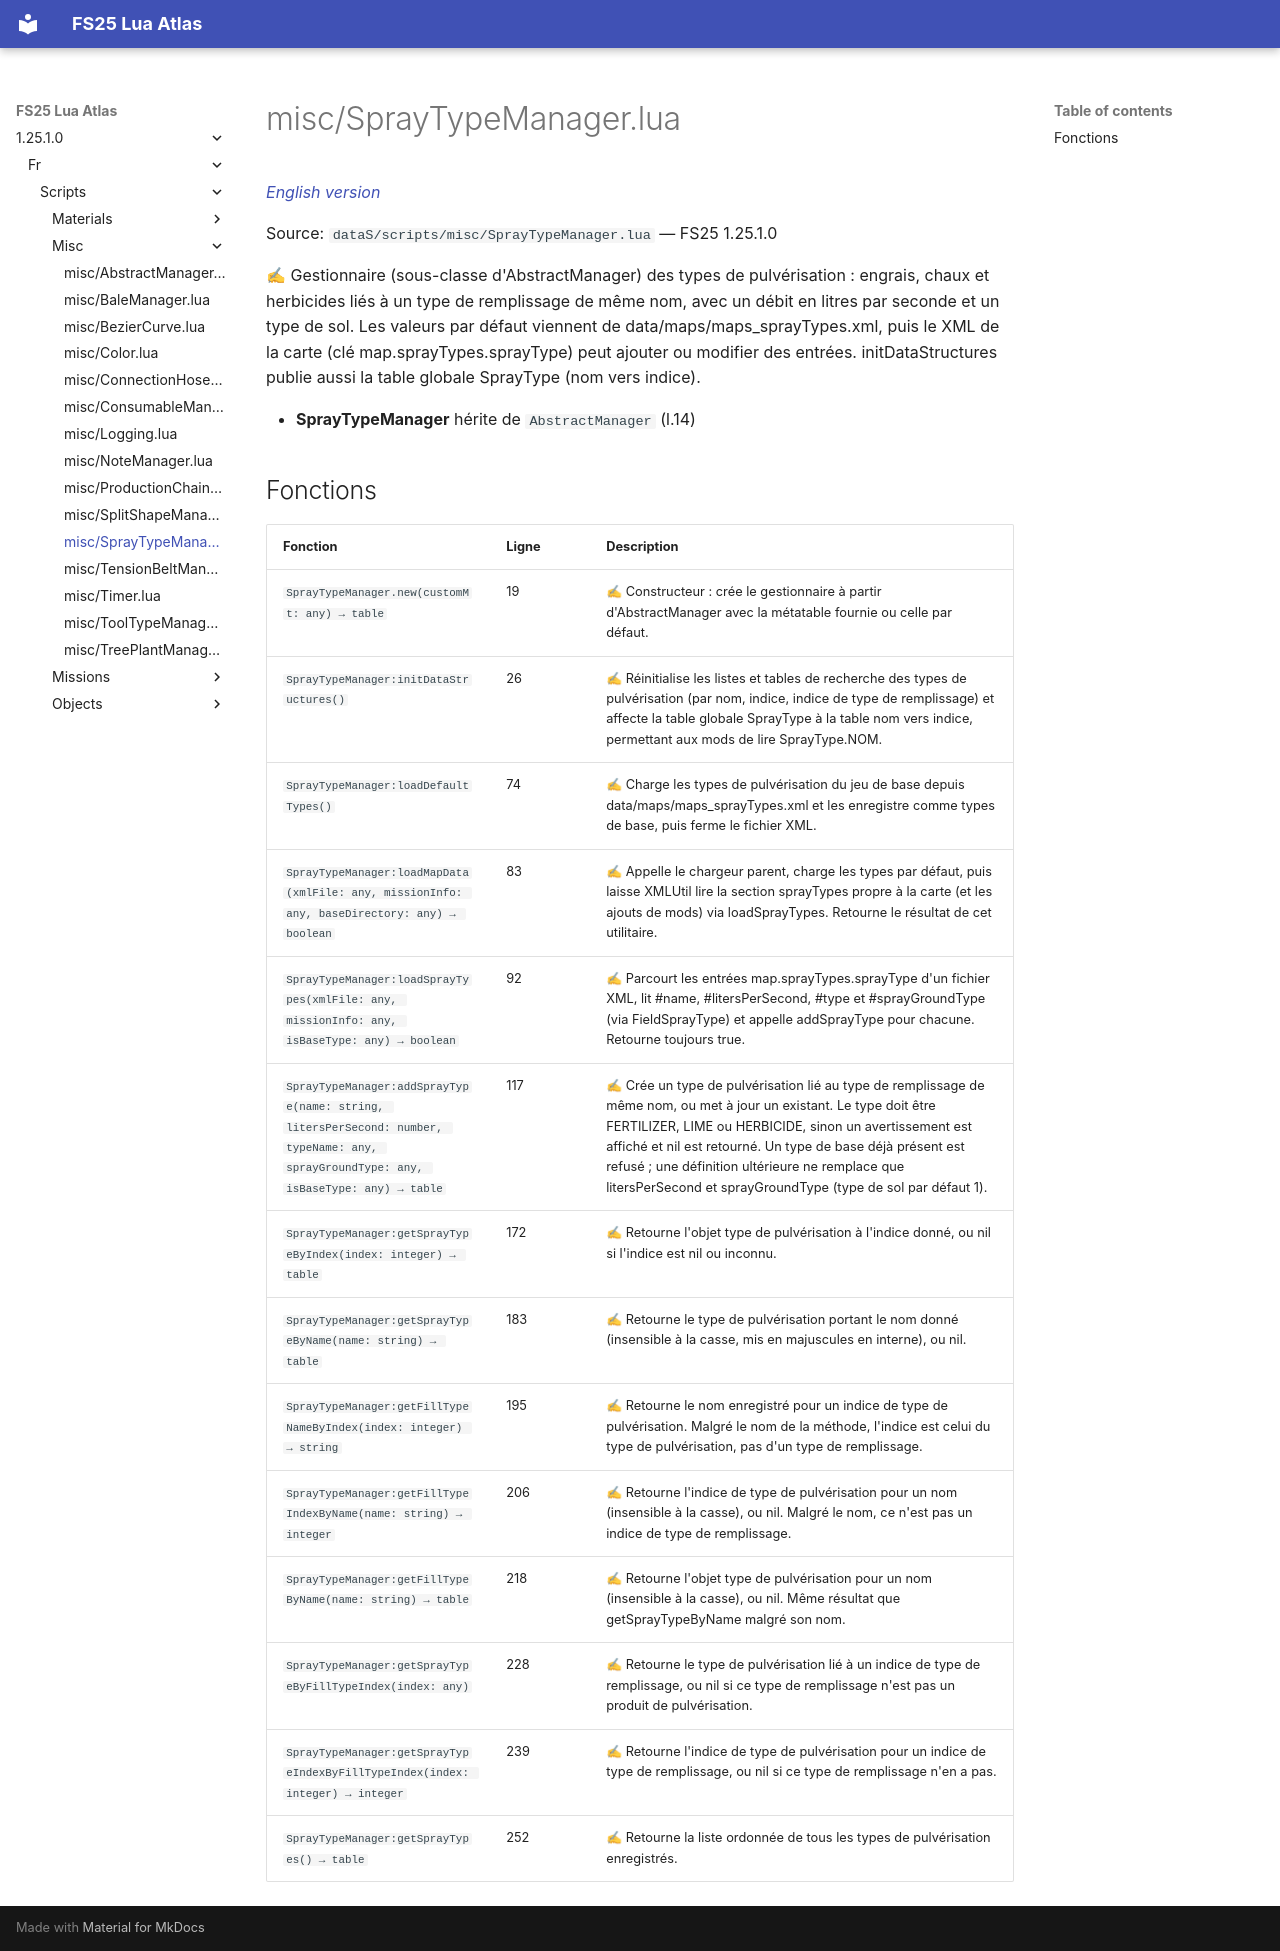

repository: Tim0219800/fs25-lua-atlas · page: 1.25.1.0/fr/scripts/misc/SprayTypeManager.html · generator: mkdocs

# misc/SprayTypeManager.lua

*[English version](../../../scripts/misc/SprayTypeManager.md)*

Source: `dataS/scripts/misc/SprayTypeManager.lua` — FS25 1.25.1.0

✍ Gestionnaire (sous-classe d'AbstractManager) des types de pulvérisation : engrais, chaux et herbicides liés à un type de remplissage de même nom, avec un débit en litres par seconde et un type de sol. Les valeurs par défaut viennent de data/maps/maps_sprayTypes.xml, puis le XML de la carte (clé map.sprayTypes.sprayType) peut ajouter ou modifier des entrées. initDataStructures publie aussi la table globale SprayType (nom vers indice).

- **SprayTypeManager** hérite de `AbstractManager` (l.14)

## Fonctions

| Fonction | Ligne | Description |
|---|---|---|
| `SprayTypeManager.new(customMt: any) → table` | 19 | ✍ Constructeur : crée le gestionnaire à partir d'AbstractManager avec la métatable fournie ou celle par défaut. |
| `SprayTypeManager:initDataStructures()` | 26 | ✍ Réinitialise les listes et tables de recherche des types de pulvérisation (par nom, indice, indice de type de remplissage) et affecte la table globale SprayType à la table nom vers indice, permettant aux mods de lire SprayType.NOM. |
| `SprayTypeManager:loadDefaultTypes()` | 74 | ✍ Charge les types de pulvérisation du jeu de base depuis data/maps/maps_sprayTypes.xml et les enregistre comme types de base, puis ferme le fichier XML. |
| `SprayTypeManager:loadMapData(xmlFile: any, missionInfo: any, baseDirectory: any) → boolean` | 83 | ✍ Appelle le chargeur parent, charge les types par défaut, puis laisse XMLUtil lire la section sprayTypes propre à la carte (et les ajouts de mods) via loadSprayTypes. Retourne le résultat de cet utilitaire. |
| `SprayTypeManager:loadSprayTypes(xmlFile: any, missionInfo: any, isBaseType: any) → boolean` | 92 | ✍ Parcourt les entrées map.sprayTypes.sprayType d'un fichier XML, lit #name, #litersPerSecond, #type et #sprayGroundType (via FieldSprayType) et appelle addSprayType pour chacune. Retourne toujours true. |
| `SprayTypeManager:addSprayType(name: string, litersPerSecond: number, typeName: any, sprayGroundType: any, isBaseType: any) → table` | 117 | ✍ Crée un type de pulvérisation lié au type de remplissage de même nom, ou met à jour un existant. Le type doit être FERTILIZER, LIME ou HERBICIDE, sinon un avertissement est affiché et nil est retourné. Un type de base déjà présent est refusé ; une définition ultérieure ne remplace que litersPerSecond et sprayGroundType (type de sol par défaut 1). |
| `SprayTypeManager:getSprayTypeByIndex(index: integer) → table` | 172 | ✍ Retourne l'objet type de pulvérisation à l'indice donné, ou nil si l'indice est nil ou inconnu. |
| `SprayTypeManager:getSprayTypeByName(name: string) → table` | 183 | ✍ Retourne le type de pulvérisation portant le nom donné (insensible à la casse, mis en majuscules en interne), ou nil. |
| `SprayTypeManager:getFillTypeNameByIndex(index: integer) → string` | 195 | ✍ Retourne le nom enregistré pour un indice de type de pulvérisation. Malgré le nom de la méthode, l'indice est celui du type de pulvérisation, pas d'un type de remplissage. |
| `SprayTypeManager:getFillTypeIndexByName(name: string) → integer` | 206 | ✍ Retourne l'indice de type de pulvérisation pour un nom (insensible à la casse), ou nil. Malgré le nom, ce n'est pas un indice de type de remplissage. |
| `SprayTypeManager:getFillTypeByName(name: string) → table` | 218 | ✍ Retourne l'objet type de pulvérisation pour un nom (insensible à la casse), ou nil. Même résultat que getSprayTypeByName malgré son nom. |
| `SprayTypeManager:getSprayTypeByFillTypeIndex(index: any)` | 228 | ✍ Retourne le type de pulvérisation lié à un indice de type de remplissage, ou nil si ce type de remplissage n'est pas un produit de pulvérisation. |
| `SprayTypeManager:getSprayTypeIndexByFillTypeIndex(index: integer) → integer` | 239 | ✍ Retourne l'indice de type de pulvérisation pour un indice de type de remplissage, ou nil si ce type de remplissage n'en a pas. |
| `SprayTypeManager:getSprayTypes() → table` | 252 | ✍ Retourne la liste ordonnée de tous les types de pulvérisation enregistrés. |
